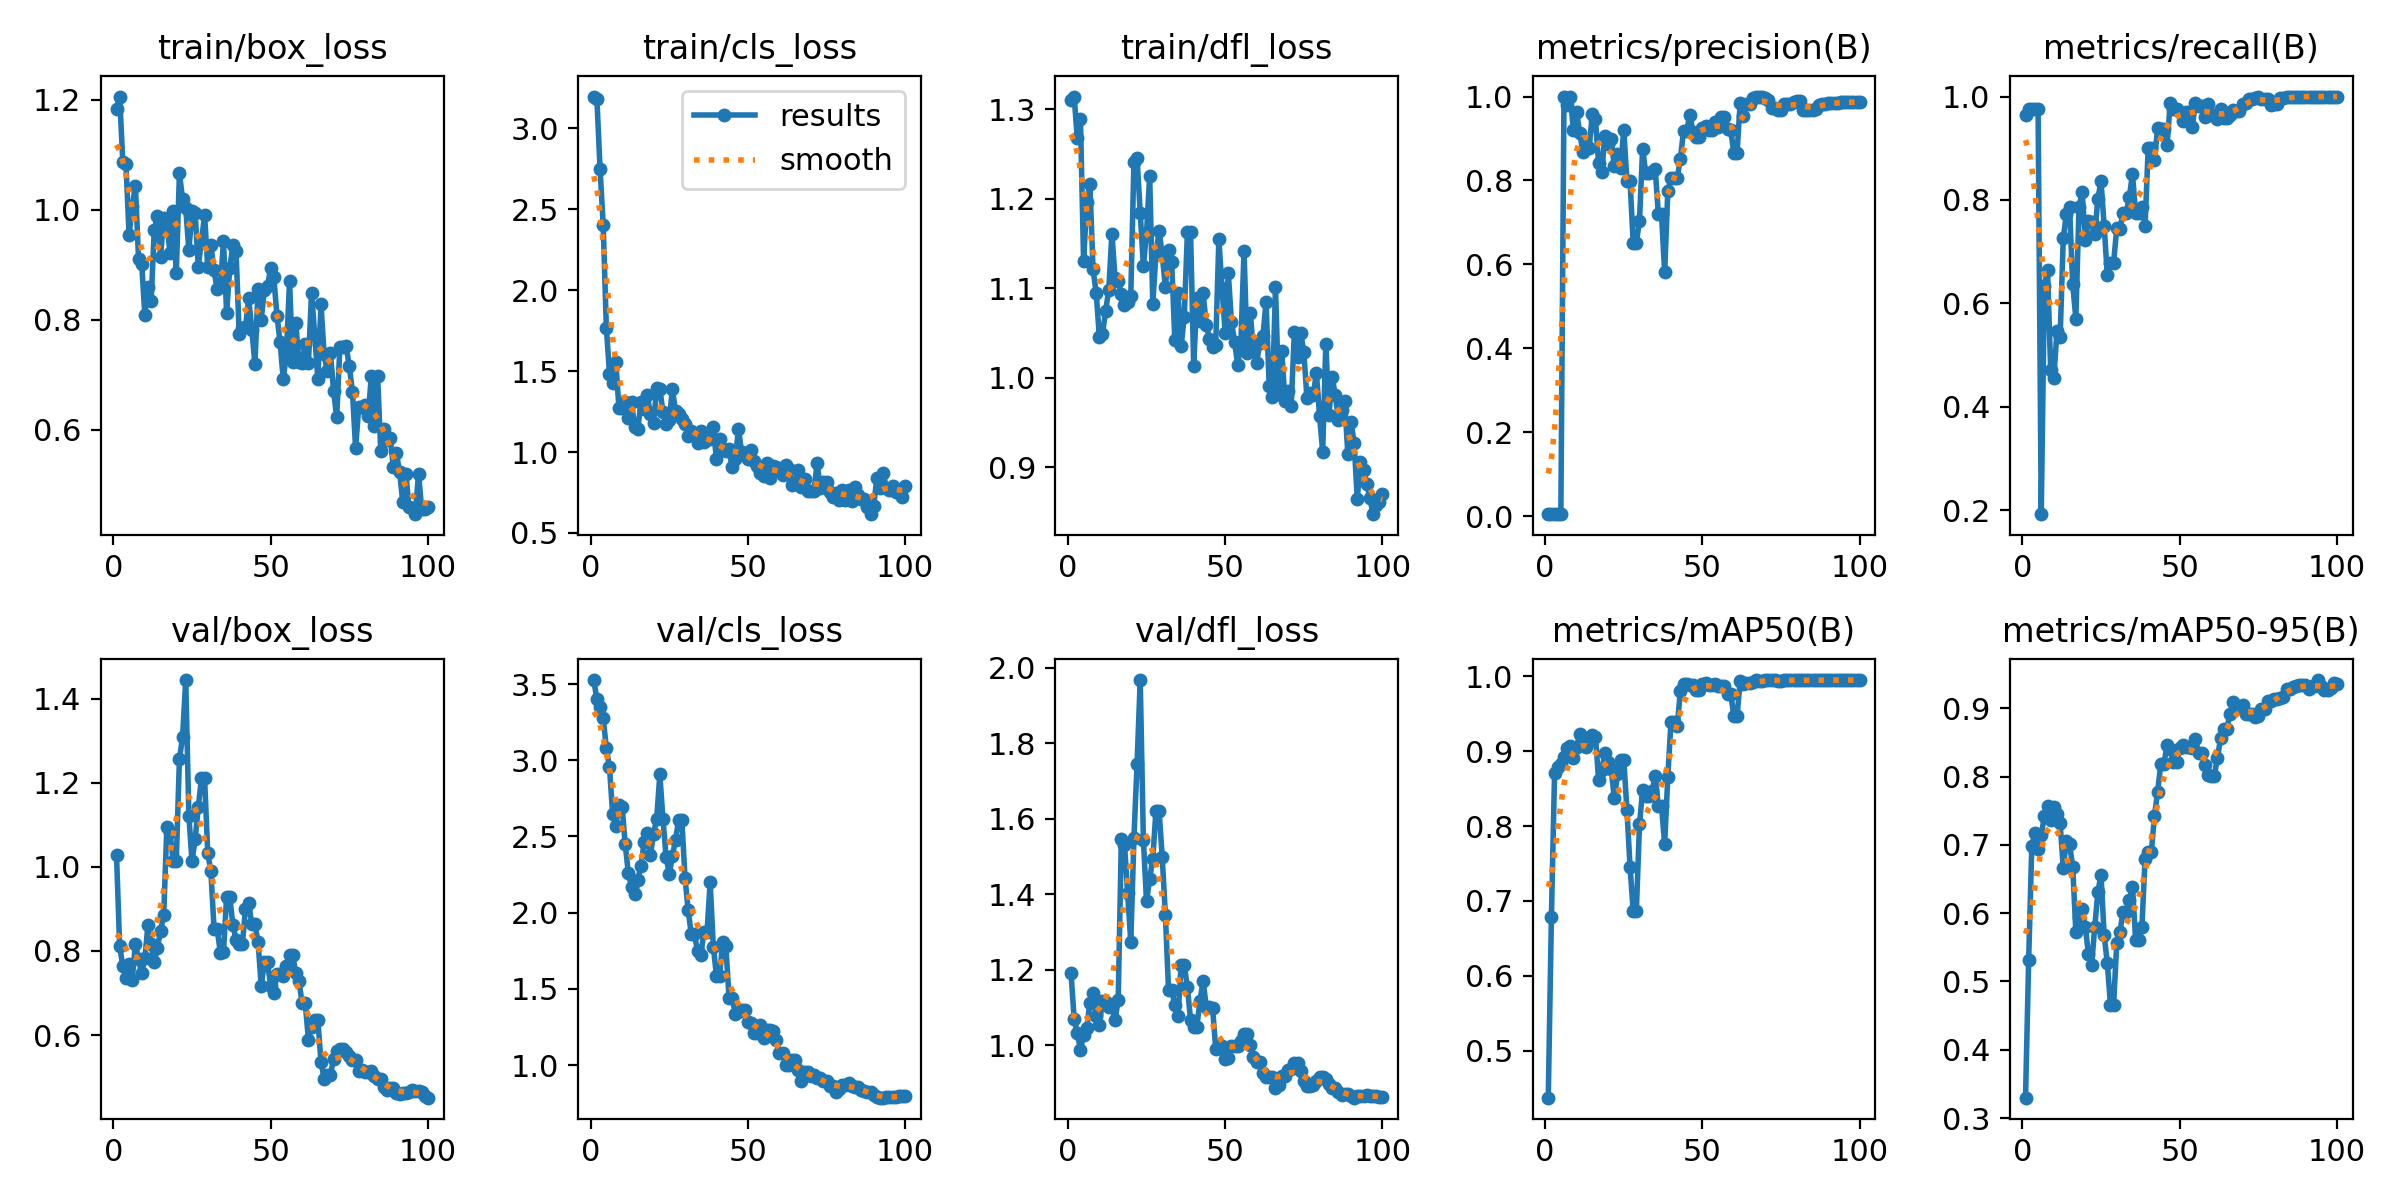

The data file committed next to this chart (first rows):
epoch, time, train/box_loss, train/cls_loss, train/dfl_loss, metrics/precision(B), metrics/recall(B), metrics/mAP50(B), metrics/mAP50-95(B), val/box_loss, val/cls_loss, val/dfl_loss, lr/pg0, lr/pg1, lr/pg2
1, 12.28, 1.183, 3.197, 1.311, 0.00489, 0.9643, 0.4374, 0.3298, 1.028, 3.526, 1.192, 3.334e-05, 3.334e-05, 3.334e-05
2, 24.88, 1.206, 3.179, 1.314, 0.00478, 0.9762, 0.6789, 0.5317, 0.8108, 3.399, 1.069, 8.25248e-05, 8.25248e-05, 8.25248e-05
3, 36.65, 1.087, 2.75, 1.267, 0.0047, 0.9762, 0.8705, 0.6991, 0.7652, 3.349, 1.032, 0.0001307, 0.0001307, 0.0001307
4, 48.31, 1.084, 2.401, 1.289, 0.00475, 0.9762, 0.8785, 0.7172, 0.7359, 3.277, 0.9881, 0.0001779, 0.0001779, 0.0001779
5, 59.88, 0.9537, 1.769, 1.13, 0.00487, 0.9762, 0.8829, 0.6946, 0.7681, 3.079, 1.027, 0.0002241, 0.0002241, 0.0002241
6, 71.64, 1.007, 1.485, 1.196, 1, 0.1921, 0.8925, 0.7149, 0.7321, 2.953, 1.047, 0.0002694, 0.0002694, 0.0002694
7, 83.34, 1.043, 1.427, 1.216, 0.9788, 0.6337, 0.9042, 0.7417, 0.8175, 2.648, 1.111, 0.0003136, 0.0003136, 0.0003136
8, 94.95, 0.9111, 1.554, 1.121, 1, 0.6643, 0.9063, 0.7566, 0.7806, 2.57, 1.138, 0.0003568, 0.0003568, 0.0003568
9, 106.7, 0.902, 1.274, 1.095, 0.9204, 0.4706, 0.8914, 0.7368, 0.7475, 2.708, 1.078, 0.0003991, 0.0003991, 0.0003991
10, 118.3, 0.8088, 1.272, 1.046, 0.9634, 0.4552, 0.9051, 0.7553, 0.7823, 2.696, 1.053, 0.0004404, 0.0004404, 0.0004404
11, 130.1, 0.8586, 1.308, 1.049, 0.913, 0.5469, 0.9235, 0.7451, 0.862, 2.448, 1.117, 0.0004806, 0.0004806, 0.0004806
12, 141.7, 0.8339, 1.21, 1.075, 0.8676, 0.5339, 0.9132, 0.7315, 0.8166, 2.258, 1.115, 0.0005199, 0.0005199, 0.0005199
13, 153.4, 0.9635, 1.307, 1.098, 0.883, 0.726, 0.9055, 0.6666, 0.7734, 2.171, 1.101, 0.0005582, 0.0005582, 0.0005582
14, 165, 0.9892, 1.155, 1.161, 0.8774, 0.7728, 0.9134, 0.7058, 0.8081, 2.121, 1.107, 0.0005955, 0.0005955, 0.0005955
15, 176.8, 0.9143, 1.139, 1.111, 0.9581, 0.7856, 0.9212, 0.7008, 0.8477, 2.217, 1.067, 0.0006318, 0.0006318, 0.0006318
16, 188.6, 0.9855, 1.307, 1.108, 0.9453, 0.637, 0.9195, 0.6683, 0.8852, 2.307, 1.121, 0.0006671, 0.0006671, 0.0006671
17, 200.3, 0.9767, 1.264, 1.093, 0.8414, 0.5705, 0.8621, 0.5729, 1.094, 2.462, 1.547, 0.0007015, 0.0007015, 0.0007015
18, 212.1, 0.921, 1.354, 1.081, 0.8212, 0.7857, 0.8747, 0.5939, 1.083, 2.521, 1.531, 0.0007348, 0.0007348, 0.0007348
19, 223.8, 0.9971, 1.235, 1.084, 0.9068, 0.8156, 0.8973, 0.6063, 1.014, 2.376, 1.403, 0.0007672, 0.0007672, 0.0007672
20, 235.4, 0.8846, 1.179, 1.091, 0.8868, 0.7221, 0.8854, 0.5795, 1.015, 2.516, 1.274, 0.0007985, 0.0007985, 0.0007985
21, 247.2, 1.066, 1.394, 1.241, 0.898, 0.7593, 0.8766, 0.5408, 1.257, 2.615, 1.549, 0.0008289, 0.0008289, 0.0008289
22, 258.7, 1.019, 1.388, 1.245, 0.8334, 0.7581, 0.8369, 0.5237, 1.309, 2.906, 1.746, 0.0008583, 0.0008583, 0.0008583
23, 270.3, 1.003, 1.249, 1.185, 0.8625, 0.7333, 0.8689, 0.5791, 1.445, 2.613, 1.968, 0.0008867, 0.0008867, 0.0008867
24, 282.2, 0.9261, 1.171, 1.124, 0.8293, 0.8026, 0.8887, 0.631, 1.122, 2.365, 1.545, 0.0009141, 0.0009141, 0.0009141
25, 293.8, 0.9984, 1.198, 1.162, 0.9213, 0.8358, 0.8889, 0.6559, 1.014, 2.254, 1.382, 0.0009405, 0.0009405, 0.0009405
26, 305.5, 0.9932, 1.387, 1.225, 0.7998, 0.75, 0.822, 0.5676, 1.067, 2.37, 1.441, 0.0009659, 0.0009659, 0.0009659
27, 316.9, 0.8959, 1.256, 1.082, 0.7986, 0.6548, 0.7455, 0.527, 1.142, 2.48, 1.495, 0.0009903, 0.0009903, 0.0009903
28, 328.5, 0.9438, 1.233, 1.139, 0.6516, 0.6781, 0.6869, 0.4661, 1.211, 2.61, 1.622, 0.001014, 0.001014, 0.001014
29, 341.4, 0.9895, 1.201, 1.164, 0.6516, 0.6781, 0.6869, 0.4661, 1.211, 2.61, 1.622, 0.001036, 0.001036, 0.001036
30, 353.1, 0.8956, 1.172, 1.137, 0.7043, 0.7455, 0.8023, 0.5557, 1.033, 2.229, 1.498, 0.001058, 0.001058, 0.001058
31, 364.6, 0.9362, 1.102, 1.101, 0.8759, 0.7442, 0.8485, 0.5719, 0.9898, 2.018, 1.345, 0.001078, 0.001078, 0.001078
32, 376.1, 0.8896, 1.132, 1.143, 0.8169, 0.7745, 0.8399, 0.6022, 0.8535, 1.859, 1.147, 0.001098, 0.001098, 0.001098
33, 387.3, 0.8559, 1.11, 1.129, 0.8169, 0.7745, 0.8399, 0.6022, 0.8535, 1.859, 1.147, 0.001116, 0.001116, 0.001116
34, 398.8, 0.8586, 1.055, 1.042, 0.8199, 0.805, 0.8465, 0.6193, 0.7955, 1.746, 1.107, 0.001122, 0.001122, 0.001122
35, 410.2, 0.9433, 1.132, 1.095, 0.8275, 0.8507, 0.8674, 0.6383, 0.7978, 1.72, 1.077, 0.001106, 0.001106, 0.001106
36, 421.5, 0.8126, 1.06, 1.035, 0.7198, 0.7738, 0.8262, 0.5613, 0.9288, 1.872, 1.213, 0.001089, 0.001089, 0.001089
37, 432.8, 0.8937, 1.103, 1.068, 0.7198, 0.7738, 0.8262, 0.5613, 0.9288, 1.872, 1.213, 0.001073, 0.001073, 0.001073
38, 444.1, 0.9353, 1.079, 1.162, 0.5812, 0.7857, 0.7763, 0.5793, 0.8611, 2.2, 1.153, 0.001056, 0.001056, 0.001056
39, 455.2, 0.9242, 1.154, 1.163, 0.7748, 0.75, 0.8658, 0.679, 0.8262, 1.778, 1.068, 0.00104, 0.00104, 0.00104
40, 466.8, 0.7734, 0.9551, 1.013, 0.8052, 0.9003, 0.9386, 0.6898, 0.8163, 1.587, 1.05, 0.001023, 0.001023, 0.001023
41, 477.8, 0.7852, 1.082, 1.089, 0.8052, 0.9003, 0.9386, 0.6898, 0.8163, 1.587, 1.05, 0.001007, 0.001007, 0.001007
42, 489.1, 0.7858, 1.021, 1.064, 0.8058, 0.8777, 0.9332, 0.7429, 0.9003, 1.808, 1.118, 0.0009904, 0.0009904, 0.0009904
43, 500.2, 0.839, 1.004, 1.095, 0.8518, 0.9394, 0.9807, 0.7779, 0.9147, 1.778, 1.171, 0.0009739, 0.0009739, 0.0009739
44, 511.6, 0.7821, 1.017, 1.059, 0.9184, 0.9371, 0.99, 0.8182, 0.8643, 1.442, 1.101, 0.0009574, 0.0009574, 0.0009574
45, 522.8, 0.7197, 0.9071, 1.043, 0.9184, 0.9371, 0.99, 0.8182, 0.8643, 1.442, 1.101, 0.0009409, 0.0009409, 0.0009409
46, 534, 0.8555, 0.9558, 1.034, 0.9566, 0.9058, 0.9884, 0.8462, 0.8205, 1.338, 1.1, 0.0009244, 0.0009244, 0.0009244
47, 545.2, 0.8003, 1.143, 1.037, 0.9163, 0.9881, 0.9879, 0.8397, 0.7174, 1.349, 0.9894, 0.0009078, 0.0009078, 0.0009078
48, 556.3, 0.8542, 1, 1.155, 0.9035, 0.9762, 0.9821, 0.8208, 0.7729, 1.364, 0.9969, 0.0008913, 0.0008913, 0.0008913
49, 567.4, 0.8617, 0.9943, 1.1, 0.9035, 0.9762, 0.9821, 0.8208, 0.7729, 1.364, 0.9969, 0.0008748, 0.0008748, 0.0008748
50, 578.7, 0.8932, 0.9573, 1.05, 0.9252, 0.9707, 0.9898, 0.842, 0.7172, 1.285, 0.9641, 0.0008583, 0.0008583, 0.0008583
51, 590.1, 0.8776, 1.012, 1.117, 0.929, 0.9524, 0.9907, 0.8467, 0.6994, 1.276, 0.9652, 0.0008418, 0.0008418, 0.0008418
52, 601.4, 0.8076, 0.943, 1.063, 0.9208, 0.97, 0.9885, 0.8437, 0.7443, 1.209, 0.9969, 0.0008253, 0.0008253, 0.0008253
53, 612.6, 0.7593, 0.9145, 1.04, 0.9208, 0.97, 0.9885, 0.8437, 0.7443, 1.209, 0.9969, 0.0008088, 0.0008088, 0.0008088
54, 624.1, 0.6915, 0.8687, 1.014, 0.9404, 0.9405, 0.9896, 0.8425, 0.7407, 1.263, 0.9969, 0.0007923, 0.0007923, 0.0007923
55, 635.5, 0.7378, 0.8519, 1.039, 0.9285, 0.9881, 0.9868, 0.855, 0.7655, 1.18, 1.01, 0.0007758, 0.0007758, 0.0007758
56, 647, 0.8697, 0.9314, 1.142, 0.9509, 0.9814, 0.9872, 0.8347, 0.7909, 1.23, 1.03, 0.0007593, 0.0007593, 0.0007593
57, 658.2, 0.7239, 0.8418, 1.028, 0.9509, 0.9814, 0.9872, 0.8347, 0.7909, 1.23, 1.03, 0.0007428, 0.0007428, 0.0007428
58, 669.9, 0.7936, 0.9147, 1.072, 0.9219, 0.9601, 0.976, 0.8176, 0.7465, 1.221, 0.9997, 0.0007263, 0.0007263, 0.0007263
59, 681.2, 0.7224, 0.9062, 1.03, 0.921, 0.9864, 0.9768, 0.8019, 0.7285, 1.162, 0.9697, 0.0007098, 0.0007098, 0.0007098
60, 693.3, 0.7219, 0.8843, 1.016, 0.8647, 0.9643, 0.9467, 0.8011, 0.676, 1.076, 0.9549, 0.0006933, 0.0006933, 0.0006933
... 40 more rows
